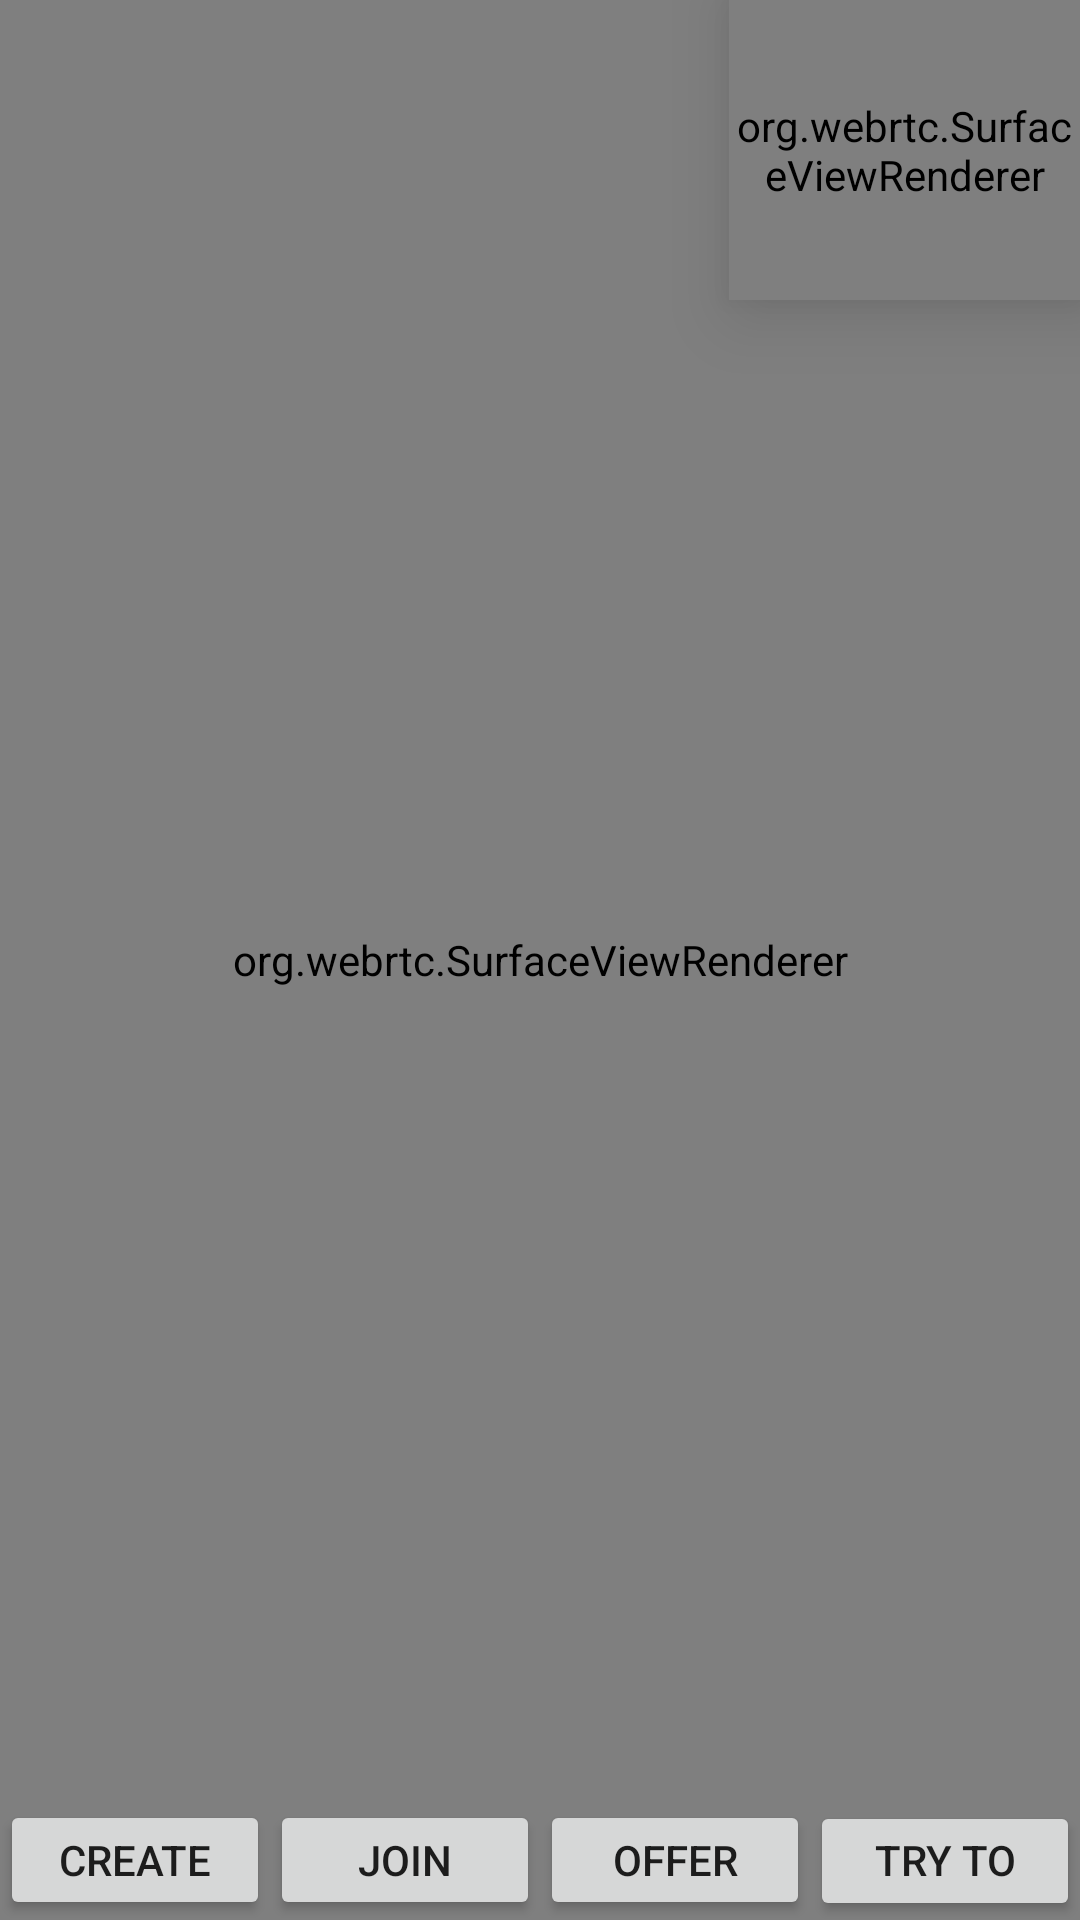

Reconstruct the res/layout file that produces this screen, plus the resources it refers to.
<!-- AndroidManifest.xml: activity theme Theme.AppCompat.DayNight.NoActionBar -->
<!-- res/layout/activity_rcall.xml -->
<?xml version="1.0" encoding="utf-8"?>
<androidx.constraintlayout.widget.ConstraintLayout xmlns:android="http://schemas.android.com/apk/res/android"
    xmlns:app="http://schemas.android.com/apk/res-auto"
    xmlns:tools="http://schemas.android.com/tools"
    android:layout_width="match_parent"
    android:background="@color/bootstrap_brand_info"
    android:layout_height="match_parent"
    tools:context=".VideoCall.SendCallActivity">

    <org.webrtc.SurfaceViewRenderer
        android:id="@+id/surface_rendeer"
        android:layout_width="117dp"
        android:layout_height="100dp"
        android:elevation="15dp"
        app:layout_constraintEnd_toEndOf="parent"
        app:layout_constraintTop_toTopOf="parent" />

    <org.webrtc.SurfaceViewRenderer
        android:id="@+id/Remote_surface_rendeer"
        android:layout_width="match_parent"
        android:layout_height="match_parent"
        android:elevation="5dp"
        app:layout_constraintBottom_toBottomOf="@+id/linearLayout9"
        app:layout_constraintEnd_toEndOf="parent"
        app:layout_constraintStart_toStartOf="parent"
        app:layout_constraintTop_toTopOf="parent" />

    <LinearLayout
        android:id="@+id/linearLayout9"
        android:layout_width="match_parent"
        android:layout_height="40dp"
        android:orientation="horizontal"
        android:weightSum="12"
        android:elevation="10dp"
        app:layout_constraintBottom_toBottomOf="parent"
        app:layout_constraintEnd_toEndOf="parent"
        app:layout_constraintStart_toStartOf="parent">

        <Button
            android:id="@+id/button_create"
            android:layout_width="0dp"
            android:layout_height="wrap_content"
            android:layout_weight="3"

            android:text="create" />

        <Button
            android:id="@+id/button_join"
            android:layout_width="0dp"
            android:layout_height="wrap_content"
            android:layout_weight="3"

            android:text="join" />

        <Button
            android:id="@+id/button_start"
            android:layout_width="0dp"
            android:layout_height="wrap_content"
            android:layout_weight="3"

            android:text="Offer" />

        <Button
            android:id="@+id/trytostart"
            android:layout_width="0dp"
            android:layout_height="wrap_content"
            android:layout_weight="3"

            android:text="Try to Start" />
    </LinearLayout>


</androidx.constraintlayout.widget.ConstraintLayout>
<!-- resources referenced by this layout -->
<resources>

</resources>
